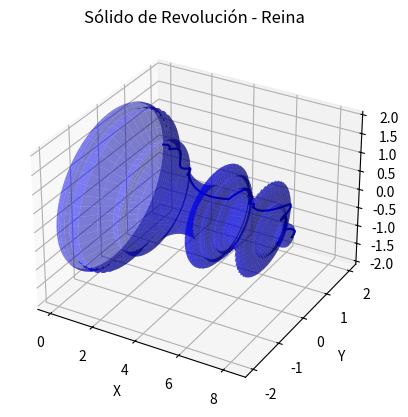

Reproduce this figure in Python.
import numpy as np
import matplotlib.pyplot as plt
from mpl_toolkits.mplot3d import Axes3D

# Definir las funciones por tramos
def funcion(x):
    if np.isscalar(x):
        if 0 <= x <= 0.45:
            return -2.58 * x**3 + 0.02 * x**2 + 0.26 * x + 1.97
        elif 0.44 <= x <= 2.06:
            return -0.08 * x**6 + 0.04 * x**5 + 1.78 * x**4 - 5.04 * x**3 + 4.25 * x**2 - 0.88 * x + 1.79
        elif 2.06 <= x <= 2.25:
            return -5.24 * x**2 + 21.2 * x - 20.06
        elif 2.21 <= x <= 4.72:
            return -0.01 * x**3 + 0.29 * x**2 - 1.84 * x + 3.95
        elif 4.7 <= x <= 4.95:
            return -11.14 * x**2 + 109.96 * x - 270.17
        elif 4.93 <= x <= 5.32:
            return -1.02 * x**3 + 12.48 * x**2 - 48.08 * x + 57.1
        elif 5.31 <= x <= 5.59:
            return -28.11 * x**3 + 452.4 * x**2 - 2426.46 * x + 4338.2
        elif 5.58 <= x <= 5.93:
            return 368.32 * x**5 - 10447.75 * x**4 + 118484.82 * x**3 - 671507.35 * x**2 + 1901876.49 * x - 2153486.97
        elif 5.92 <= x <= 7.09:
            return 0.66 * x**2 - 8.18 * x + 25.931
        elif 7.09 <= x <= 7.37:
            return -35.8 * x**3 + 766.23 * x**2 - 5467.2 * x + 13005.783
        elif 7.34 <= x <= 7.85:
            return -1.34 * x**2 + 19.41 * x - 69.63
        elif 7.85 <= x <= 8.2:
            return -1.7 * x**2 + 27.47 * x - 110.7
        elif 8.2 <= x <= 8.37:
            return -9.78 * x**2 + 160.59 * x - 658.979
        else:
            return np.nan  # Fuera de los límites
    else:
        return np.array([funcion(xi) for xi in x])  # Para arreglos

# Crear listas para almacenar x e y por tramos
x_vals = []
y_vals = []

# Definir los intervalos de las funciones para asegurarnos de que se concatenen correctamente
intervalos = [
    (0, 0.45), (0.44, 2.06), (2.06, 2.25), (2.21, 4.72), (4.7, 4.95),
    (4.93, 5.32), (5.31, 5.59), (5.58, 5.93), (5.92, 7.09), (7.09, 7.37),
    (7.34, 7.85), (7.85, 8.2), (8.2, 8.37)
]

# Generar los valores de x e y para cada intervalo
for intervalo in intervalos:
    x_tramo = np.linspace(intervalo[0], intervalo[1], 100)
    y_tramo = funcion(x_tramo)
    x_vals.append(x_tramo)
    y_vals.append(y_tramo)

# Concatenar todos los tramos
x_total = np.concatenate(x_vals)
y_total = np.concatenate(y_vals)

# Crear la figura y el eje 3D
fig = plt.figure()
ax = fig.add_subplot(111, projection='3d')

# Graficar la función original
ax.plot(x_total, y_total, np.zeros_like(x_total), 'b-')

# Crear la malla de revolución sobre el eje X
theta = np.linspace(0, 2 * np.pi, 100)
theta_grid, y_grid = np.meshgrid(theta, y_total)

# Rotación sobre el eje X
x_grid = np.tile(x_total, (100, 1)).T  # Repetir x_total
z_grid = y_grid * np.sin(theta_grid)
y_grid = y_grid * np.cos(theta_grid)

# Graficar la superficie de revolución
ax.plot_surface(x_grid, y_grid, z_grid, color='b', alpha=0.5)

# Ajustar los ejes para mejorar la visualización
ax.set_xlabel("X")
ax.set_ylabel("Y")
ax.set_zlabel("Z")
ax.set_title("Sólido de Revolución - Reina")

# Mostrar la figura
plt.show()